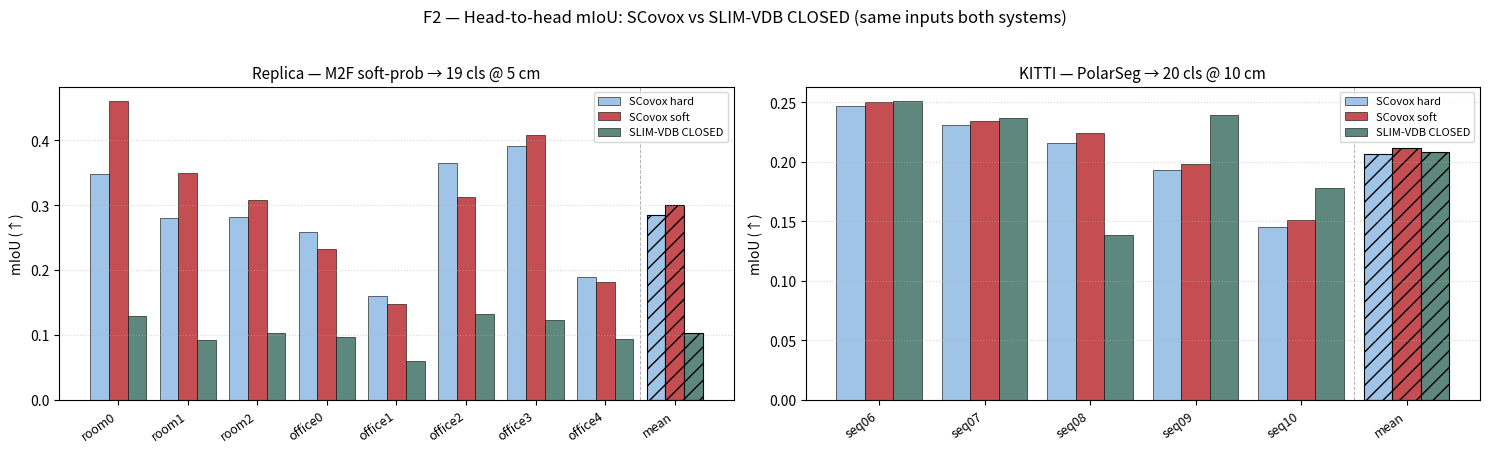

Write Python code to recreate this figure. (Note: this script raises an exception after producing the figure.)
# Moved comments: doc/scovox_eval_code_notes.md
"""F2 — SCovox vs SLIM-VDB head-to-head mIoU per scene/sequence.

Hard-coded from the canonical headline tables in experiments_and_results.md
(post-2026-05-04 final run). Two side-by-side panels: Replica + KITTI.
Bars: SCovox hard / SCovox soft / SLIM-VDB CLOSED, with a 'mean' group.
"""
import argparse
from pathlib import Path

import numpy as np


# Replica (8 scenes, M2F→19cls, 5 cm)
REPLICA_SCENES = ["room0", "room1", "room2", "office0", "office1", "office2", "office3", "office4"]
REPLICA_HARD   = [0.3487, 0.2799, 0.2813, 0.2593, 0.1596, 0.3655, 0.3908, 0.1897]
REPLICA_SOFT   = [0.4600, 0.3502, 0.3075, 0.2331, 0.1486, 0.3133, 0.4080, 0.1820]
REPLICA_SLIM   = [0.1293, 0.0923, 0.1037, 0.0972, 0.0597, 0.1321, 0.1228, 0.0942]

# KITTI (5 seqs, PolarSeg→20cls, 10 cm, 100 frames each)
# SCovox values are scored with eval_scovox_kitti_miou.py (strict bucket-IoU on
# pred union gt), the same protocol as the SLIM-VDB column; do not reuse numbers
# from the lenient KD-tree match. (notes: f2-kitti-scoring-protocol)
KITTI_SEQS  = ["seq06", "seq07", "seq08", "seq09", "seq10"]
KITTI_HARD  = [0.2467, 0.2309, 0.2159, 0.1934, 0.1452]
KITTI_SOFT  = [0.2502, 0.2345, 0.2243, 0.1982, 0.1510]
KITTI_SLIM  = [0.2508, 0.2369, 0.1388, 0.2394, 0.1779]

COLORS = {
    "SCovox hard":     "#a0c4e8",
    "SCovox soft":     "#c44e52",
    "SLIM-VDB CLOSED": "#5e887d",
}


def _panel(ax, scenes, hard, soft, slim, title):
    x_groups = list(scenes) + ["mean"]
    x = np.arange(len(x_groups))
    bar_w = 0.27

    series = [
        ("SCovox hard",     hard),
        ("SCovox soft",     soft),
        ("SLIM-VDB CLOSED", slim),
    ]
    for j, (lbl, vals) in enumerate(series):
        m = float(np.mean(vals))
        xs = x + (j - 1) * bar_w
        ax.bar(xs[:-1], vals, bar_w, label=lbl, color=COLORS[lbl],
               edgecolor="black", linewidth=0.4)
        ax.bar(xs[-1], m, bar_w, color=COLORS[lbl],
               edgecolor="black", linewidth=0.8, hatch="//")

    ax.axvline(len(scenes) - 0.5, linestyle="--", color="grey", alpha=0.6, linewidth=0.7)
    ax.set_xticks(x)
    ax.set_xticklabels(x_groups, rotation=35, ha="right", fontsize=9)
    ax.set_ylabel("mIoU (↑)")
    ax.set_title(title, fontsize=11)
    ax.grid(axis="y", linestyle=":", alpha=0.5)
    ax.legend(loc="upper right", fontsize=8)


def main():
    ap = argparse.ArgumentParser()
    ap.add_argument("--out", type=Path,
                    default=Path("/home/kalhan/projects/HMR_Exploration_Experiment/hmr_exploration_ws/"
                                 "src/robot_sw/distributed_mapping/scovox_eval/results/f2_head_to_head.png"))
    args = ap.parse_args()

    import matplotlib
    matplotlib.use("Agg")
    import matplotlib.pyplot as plt

    fig, axes = plt.subplots(1, 2, figsize=(15, 4.4), sharey=False)
    _panel(axes[0], REPLICA_SCENES, REPLICA_HARD, REPLICA_SOFT, REPLICA_SLIM,
           "Replica — M2F soft-prob → 19 cls @ 5 cm")
    _panel(axes[1], KITTI_SEQS, KITTI_HARD, KITTI_SOFT, KITTI_SLIM,
           "KITTI — PolarSeg → 20 cls @ 10 cm")

    fig.suptitle("F2 — Head-to-head mIoU: SCovox vs SLIM-VDB CLOSED (same inputs both systems)",
                 fontsize=12, y=1.02)
    fig.tight_layout()
    args.out.parent.mkdir(parents=True, exist_ok=True)
    fig.savefig(args.out, dpi=140, bbox_inches="tight")
    print(f"wrote {args.out}")


if __name__ == "__main__":
    main()
